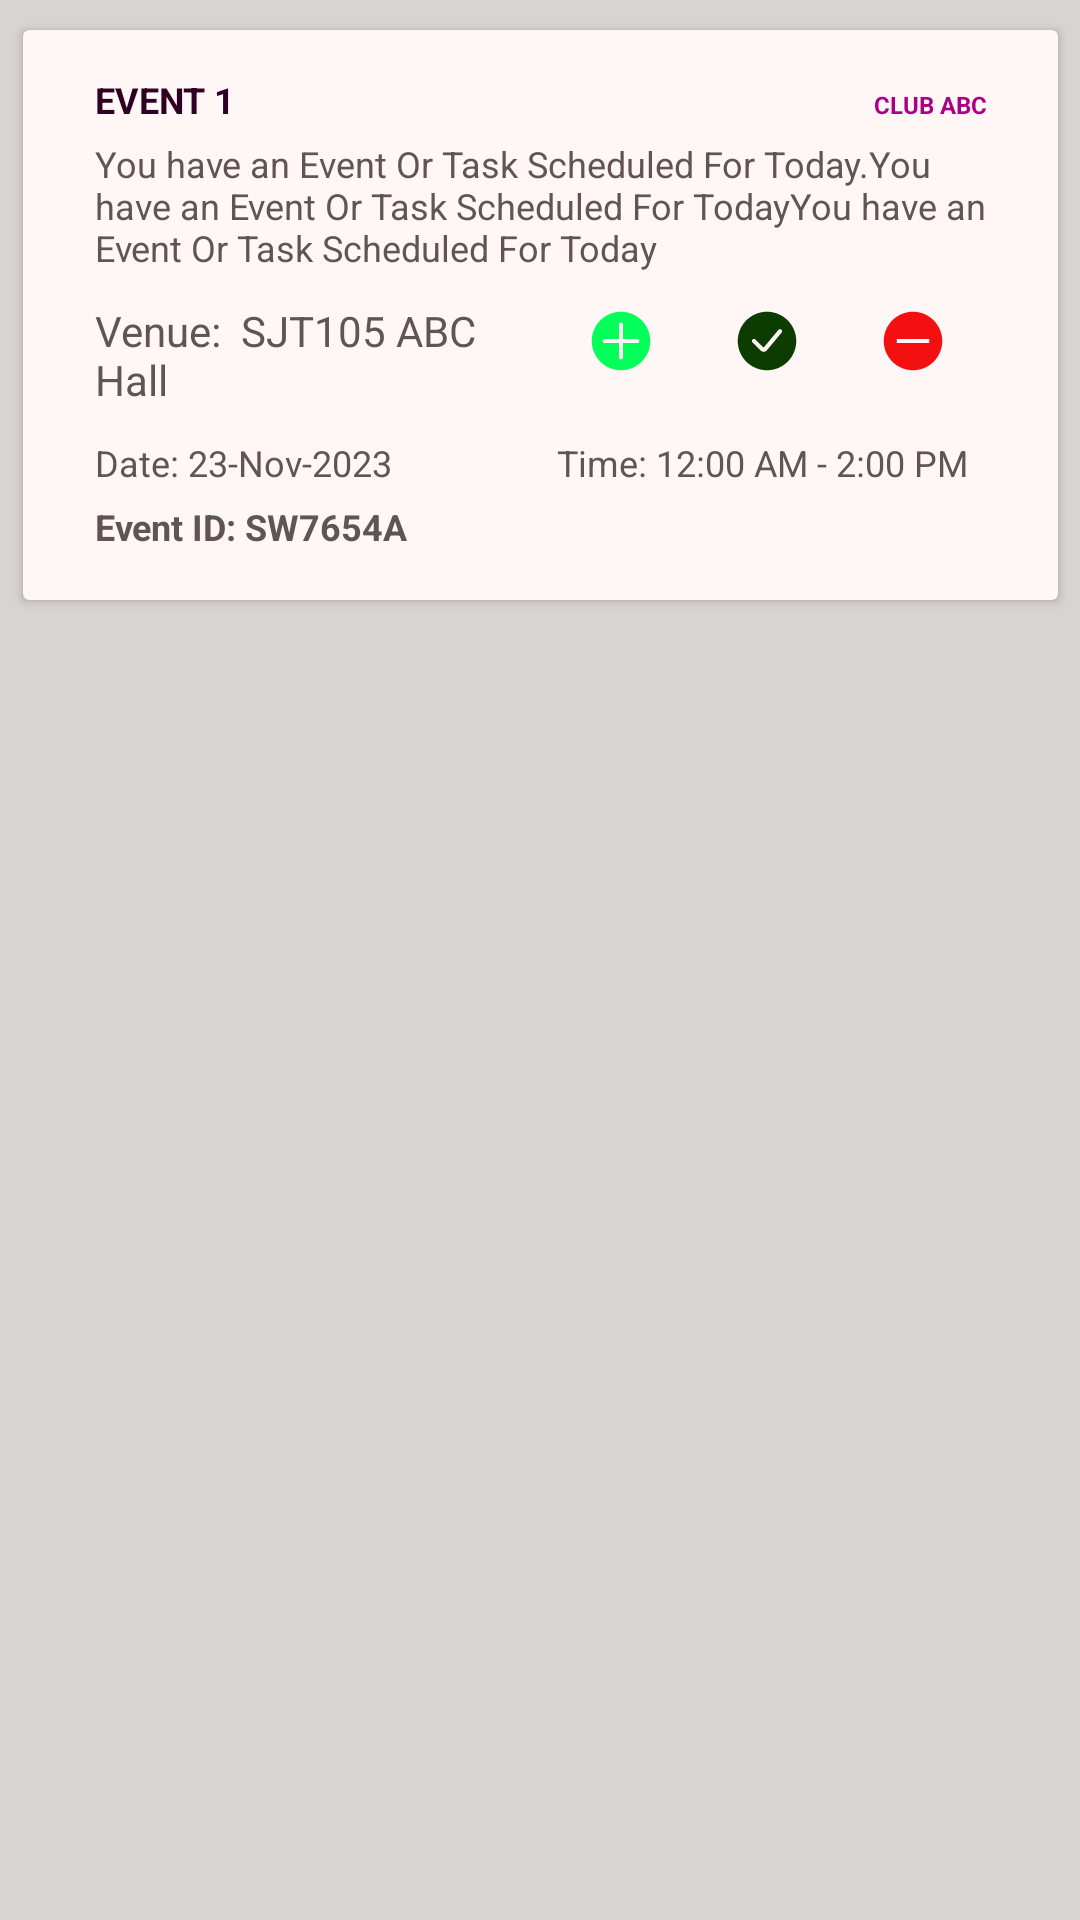

Produce the Android XML layout that renders to this screen, including the resource entries it uses.
<!-- AndroidManifest.xml: application theme Theme.JavaProj -->
<!-- res/layout/cardevent.xml -->
<?xml version="1.0" encoding="utf-8"?>
<androidx.constraintlayout.widget.ConstraintLayout xmlns:android="http://schemas.android.com/apk/res/android"
    xmlns:app="http://schemas.android.com/apk/res-auto"
    xmlns:tools="http://schemas.android.com/tools"
    android:layout_width="match_parent"
    android:layout_height="match_parent"
    android:background="@color/Log_Bg"
    tools:context=".LoginActivity">

    <androidx.cardview.widget.CardView
        android:id="@+id/cardv"
        android:layout_width="345dp"
        android:layout_height="190dp"
        android:layout_marginHorizontal="5dp"
        android:layout_marginVertical="10dp"
        android:layout_marginTop="20dp"
        android:paddingHorizontal="10dp"
        android:paddingVertical="10dp"
        app:cardBackgroundColor="#FFF6F6"
        app:layout_constraintEnd_toEndOf="parent"
        app:layout_constraintStart_toStartOf="parent"
        app:layout_constraintTop_toTopOf="parent">

        <LinearLayout
            android:layout_width="wrap_content"
            android:layout_height="match_parent"
            android:layout_marginHorizontal="10dp"
            android:layout_marginVertical="5dp"
            android:orientation="vertical"
            android:paddingLeft="14dp"
            android:paddingTop="10dp"
            android:paddingRight="14dp"
            android:paddingBottom="10dp">


            <LinearLayout
                android:layout_width="match_parent"
                android:layout_height="wrap_content"
                android:orientation="horizontal">

                <TextView
                    android:id="@+id/textView51"
                    android:layout_width="wrap_content"
                    android:layout_height="wrap_content"
                    android:layout_weight="1"
                    android:text="EVENT 1"
                    android:textColor="#2E0024"
                    android:textSize="12dp"
                    android:textStyle="bold" />

                <TextView
                    android:id="@+id/textView52"
                    android:layout_width="wrap_content"
                    android:layout_height="wrap_content"
                    android:layout_weight="1"
                    android:text="CLUB ABC"
                    android:textAlignment="viewEnd"
                    android:textColor="#A90084"
                    android:textSize="8dp"
                    android:textStyle="bold" />
            </LinearLayout>

            <LinearLayout
                android:layout_width="match_parent"
                android:layout_height="wrap_content"
                android:orientation="horizontal">

                <TextView
                    android:id="@+id/textView53"
                    android:layout_width="wrap_content"
                    android:layout_height="wrap_content"
                    android:layout_weight="1"
                    android:paddingTop="5dp"
                    android:text="You have an Event Or Task Scheduled For Today.You have an Event Or Task Scheduled For TodayYou have an Event Or Task Scheduled For Today"
                    android:textColor="#615454"
                    android:textSize="12dp"
                    android:textStyle="normal" />

            </LinearLayout>

            <LinearLayout
                android:layout_width="match_parent"
                android:layout_height="wrap_content"
                android:orientation="horizontal"
                android:paddingTop="10dp">

                <TextView
                    android:id="@+id/textView49"
                    android:layout_width="191dp"
                    android:layout_height="wrap_content"
                    android:layout_weight="1"
                    android:text="Venue:  SJT105 ABC Hall"
                    android:textColor="#615454"
                    android:textSize="14dp"
                    android:textStyle="normal" />

                <ImageView
                    android:id="@+id/imageView31"
                    android:layout_width="89dp"
                    android:layout_height="26dp"
                    android:layout_weight="1"
                    android:src="@drawable/eventregister" />

                <ImageView
                    android:id="@+id/imageView32"
                    android:layout_width="89dp"
                    android:layout_height="26dp"
                    android:layout_weight="1"
                    android:src="@drawable/registered" />

                <ImageView
                    android:id="@+id/imageView26"
                    android:layout_width="89dp"
                    android:layout_height="26dp"
                    android:layout_weight="1"
                    android:src="@drawable/filled" />

            </LinearLayout>

            <LinearLayout
                android:layout_width="308dp"
                android:layout_height="wrap_content"
                android:orientation="horizontal"
                android:paddingTop="10dp">

                <TextView
                    android:id="@+id/textView54"
                    android:layout_width="191dp"
                    android:layout_height="wrap_content"
                    android:layout_weight="1"
                    android:text="Date: 23-Nov-2023"
                    android:textColor="#615454"
                    android:textSize="12dp"
                    android:textStyle="normal" />

                <TextView
                    android:id="@+id/textView55"
                    android:layout_width="191dp"
                    android:layout_height="wrap_content"
                    android:layout_weight="1"
                    android:text="Time: 12:00 AM - 2:00 PM"
                    android:textColor="#615454"
                    android:textSize="12dp"
                    android:textStyle="normal" />

            </LinearLayout>

            <LinearLayout
                android:layout_width="match_parent"
                android:layout_height="wrap_content"
                android:orientation="horizontal">

                <TextView
                    android:id="@+id/textView56"
                    android:layout_width="wrap_content"
                    android:layout_height="wrap_content"
                    android:layout_weight="1"
                    android:paddingTop="5dp"
                    android:text="Event ID: SW7654A"
                    android:textColor="#615454"
                    android:textSize="12dp"
                    android:textStyle="bold" />

            </LinearLayout>

        </LinearLayout>

    </androidx.cardview.widget.CardView>

</androidx.constraintlayout.widget.ConstraintLayout>
<!-- resources referenced by this layout -->
<resources>
  <color name="Log_Bg">#D8D4D4</color>
  <!-- drawable eventregister (drawable) -->
  <?xml version="1.0" encoding="utf-8"?>
  <vector xmlns:android="http://schemas.android.com/apk/res/android"
      android:width="37dp"
      android:height="37dp"
      android:viewportWidth="37"
      android:viewportHeight="37">
      <path
          android:fillColor="#FF05FF5A"
          android:fillType="evenOdd"
          android:pathData="M32.38 18.5c0 7.66-6.22 13.88-13.88 13.88-7.66 0-13.88-6.22-13.88-13.88 0-7.66 6.22-13.88 13.88-13.88 7.66 0 13.88 6.22 13.88 13.88ZM18.5 27.2c-0.55 0-1-0.44-1-1v-6.7h-6.7c-0.56 0-1-0.45-1-1s0.44-1 1-1h6.7v-6.7c0-0.56 0.45-1 1-1s1 0.44 1 1v6.7h6.7c0.56 0 1 0.45 1 1s-0.44 1-1 1h-6.7v6.7c0 0.56-0.45 1-1 1Z"/>
  </vector>
  <!-- drawable filled (drawable) -->
  <?xml version="1.0" encoding="utf-8"?>
  <vector xmlns:android="http://schemas.android.com/apk/res/android"
      android:width="37dp"
      android:height="37dp"
      android:viewportWidth="37"
      android:viewportHeight="37">
      <path
          android:fillColor="#FFF41010"
          android:fillType="evenOdd"
          android:pathData="M18.5 32.38c7.66 0 13.88-6.22 13.88-13.88 0-7.66-6.22-13.88-13.88-13.88-7.66 0-13.88 6.22-13.88 13.88 0 7.66 6.22 13.88 13.88 13.88ZM10.8 19.5h15.4v-2H10.8v2Z"/>
  </vector>
  <!-- drawable registered (drawable) -->
  <?xml version="1.0" encoding="utf-8"?>
  <vector xmlns:android="http://schemas.android.com/apk/res/android"
      android:width="37dp"
      android:height="37dp"
      android:viewportWidth="37"
      android:viewportHeight="37">
      <path
          android:fillColor="#FF0C3C00"
          android:fillType="evenOdd"
          android:pathData="M18.5 32.38c7.66 0 13.88-6.22 13.88-13.88 0-7.66-6.22-13.88-13.88-13.88-7.66 0-13.88 6.22-13.88 13.88 0 7.66 6.22 13.88 13.88 13.88Zm6.93-17.86c0.36-0.43 0.3-1.06-0.12-1.41-0.43-0.36-1.06-0.3-1.41 0.12l-6.3 7.57c-0.35 0.42-0.55 0.65-0.7 0.79h-0.01c-0.18-0.13-0.39-0.34-0.77-0.72l-3.08-3.08c-0.39-0.39-1.02-0.39-1.41 0-0.4 0.4-0.4 1.03 0 1.42l3.07 3.07 0.04 0.04c0.33 0.33 0.64 0.65 0.94 0.87 0.32 0.24 0.75 0.48 1.3 0.45 0.55-0.02 0.96-0.3 1.26-0.57 0.27-0.25 0.56-0.59 0.85-0.94l0.04-0.05 6.3-7.56Z"/>
  </vector>
  <style name="Theme.JavaProj" parent="Base.Theme.JavaProj" />
  <style name="Base.Theme.JavaProj" parent="Theme.AppCompat.Light.NoActionBar">
          <item name="android:windowFullscreen">true</item>
          <item name="android:windowNoTitle">true</item>
          <item name="windowNoTitle">true</item>
          <item name="colorPrimary">@color/Base_Primary</item>
          <item name="editTextStyle">@style/CustomTF</item>
      </style>
  <color name="Base_Primary">#450738</color>
  <style name="CustomTF" parent="Widget.AppCompat.EditText">
          <item name="android:background">@drawable/textfieldesign</item>
          <item name="android:textColor">@color/black</item>
      </style>
  <!-- drawable textfieldesign (drawable) -->
  <?xml version="1.0" encoding="utf-8"?>
  <shape xmlns:android="http://schemas.android.com/apk/res/android">
      <solid android:color="#FFF6F6" />
      <corners android:radius="13dp" />
  </shape>
  <color name="black">#FF000000</color>
</resources>
